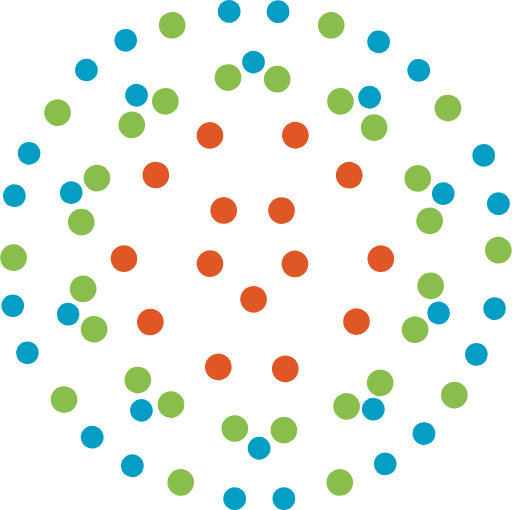
t = 0.00 s
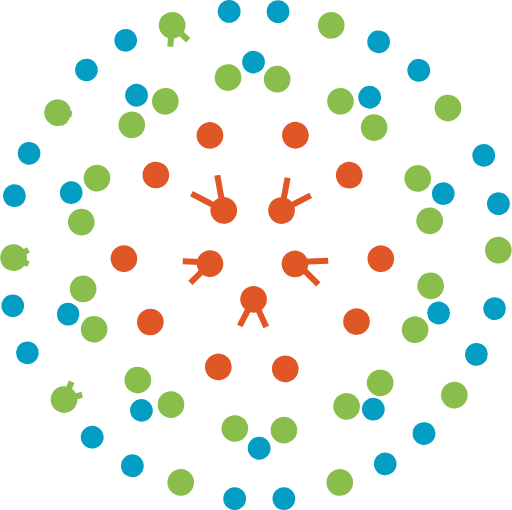
t = 1.00 s
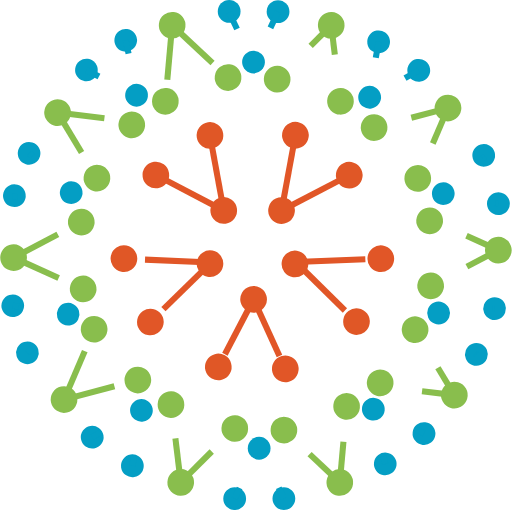
t = 1.47 s
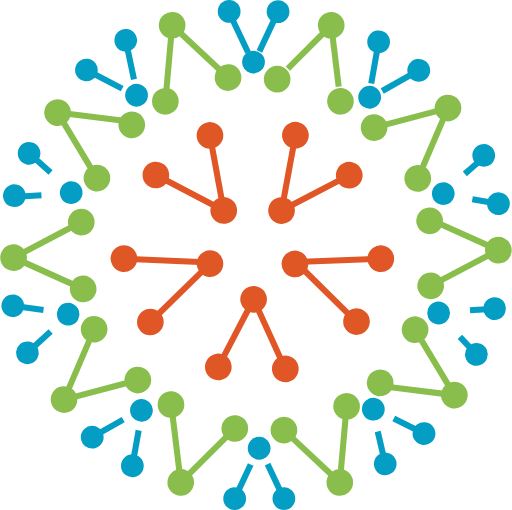
t = 1.94 s
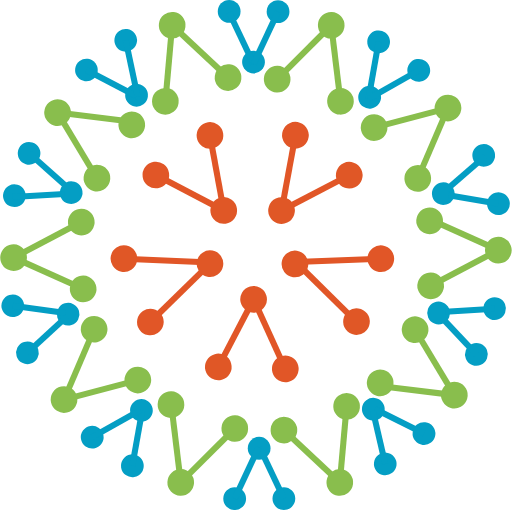
t = 2.42 s
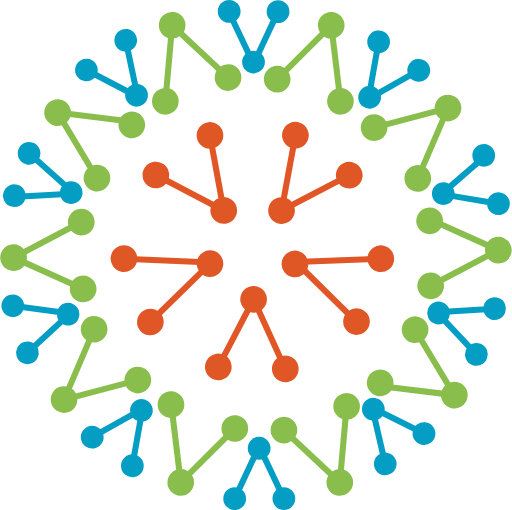
t = 3.00 s

The animated SVG that drew these frames (rendered in a browser with its animation timeline set to each time). Animation: 2 CSS @keyframes rules; one cycle of 3.00 s.

<svg id="art" xmlns="http://www.w3.org/2000/svg" viewBox="0 0 84.42 84.17" style="">
    <defs>
        <style>.cls-1,.cls-2{fill:#89be4d;}.cls-1{stroke:#89be4d;}.cls-1,.cls-3,.cls-7{stroke-miterlimit:10;}.cls-3,.cls-4{fill:#e05726;}.cls-3{stroke:#e15627;}.cls-5{fill:#e15627;}.cls-6{fill:#049ec4;}.cls-7{fill:none;stroke:#049ec4;}</style>
    </defs>
    <title>Artboard 1</title>
    
    <g id="red">
        <path class="cls-3 rJVhHYoO_0" d="M36.88,34.74L25.86,28.97"></path>
        <path class="cls-3 rJVhHYoO_1" d="M36.88,34.74L34.64,22.5"></path>
        <path class="cls-4 rJVhHYoO_2" transform="translate(-3.94 36.87) rotate(-53.49)" d="M32.41,22.35A2.2,2.2 0,1,1 36.81,22.35A2.2,2.2 0,1,1 32.41,22.35"></path>
        <path class="cls-4 rJVhHYoO_3" transform="translate(-12.98 43.71) rotate(-53.49)" d="M34.68,34.74A2.2,2.2 0,1,1 39.080000000000005,34.74A2.2,2.2 0,1,1 34.68,34.74"></path>
        <path class="cls-5 rJVhHYoO_4" transform="translate(-12.81 32.34) rotate(-53.49)" d="M23.48,28.88A2.2,2.2 0,1,1 27.88,28.88A2.2,2.2 0,1,1 23.48,28.88"></path>
        <path class="cls-3 rJVhHYoO_5" d="M46.43,34.75L48.68,22.52"></path>
        <path class="cls-3 rJVhHYoO_6" d="M46.43,34.75L57.46,28.99"></path>
        <path class="cls-4 rJVhHYoO_7" transform="translate(11.25 73.71) rotate(-70.68)" d="M55.4,28.92A2.2,2.2 0,1,1 59.800000000000004,28.92A2.2,2.2 0,1,1 55.4,28.92"></path>
        <path class="cls-4 rJVhHYoO_8" transform="translate(-1.73 67.07) rotate(-70.68)" d="M44.23,34.75A2.2,2.2 0,1,1 48.63,34.75A2.2,2.2 0,1,1 44.23,34.75"></path>
        <path class="cls-5 rJVhHYoO_9" transform="translate(11.52 60.91) rotate(-70.68)" d="M46.519999999999996,22.33A2.2,2.2 0,1,1 50.92,22.33A2.2,2.2 0,1,1 46.519999999999996,22.33"></path>
        <path class="cls-3 rJVhHYoO_10" d="M41.81,49.39L46.97,60.72"></path>
        <path class="cls-3 rJVhHYoO_11" d="M41.81,49.39L36.06,60.42"></path>
        <path class="cls-4 rJVhHYoO_12" transform="translate(-14.94 11.88) rotate(-15.57)" d="M33.79,60.57A2.2,2.2 0,1,1 38.190000000000005,60.57A2.2,2.2 0,1,1 33.79,60.57"></path>
        <path class="cls-4 rJVhHYoO_13" transform="translate(-11.72 13.04) rotate(-15.57)" d="M39.61,49.39A2.2,2.2 0,1,1 44.010000000000005,49.39A2.2,2.2 0,1,1 39.61,49.39"></path>
        <path class="cls-5 rJVhHYoO_14" transform="translate(-14.62 14.86) rotate(-15.57)" d="M44.849999999999994,60.89A2.2,2.2 0,1,1 49.25,60.89A2.2,2.2 0,1,1 44.849999999999994,60.89"></path>
        <path class="cls-3 rJVhHYoO_15" d="M48.77,43.24L62.81,42.7"></path>
        <path class="cls-3 rJVhHYoO_16" d="M48.77,43.24L59.04,53.37"></path>
        <path class="cls-4 rJVhHYoO_17" transform="matrix(0.14, -0.99, 0.99, 0.14, -2.31, 104.05)" d="M56.839999999999996,53.37A2.2,2.2 0,1,1 61.24,53.37A2.2,2.2 0,1,1 56.839999999999996,53.37"></path>
        <path class="cls-4 rJVhHYoO_18" transform="translate(-1.52 85.38) rotate(-81.67)" d="M46.44,43.57A2.2,2.2 0,1,1 50.84,43.57A2.2,2.2 0,1,1 46.44,43.57"></path>
        <path class="cls-5 rJVhHYoO_19" transform="translate(11.46 98.66) rotate(-81.67)" d="M60.61,42.7A2.2,2.2 0,1,1 65.01,42.7A2.2,2.2 0,1,1 60.61,42.7"></path>
        <path class="cls-3 rJVhHYoO_20" d="M34.83,43.31L24.77,53.14"></path>
        <path class="cls-3 rJVhHYoO_21" d="M34.83,43.31L20.41,42.7"></path>
        <path class="cls-4 rJVhHYoO_22" transform="translate(-20.31 18.58) rotate(-33.82)" d="M18.21,42.7A2.2,2.2 0,1,1 22.61,42.7A2.2,2.2 0,1,1 18.21,42.7"></path>
        <path class="cls-4 rJVhHYoO_23" transform="translate(-18.37 26.62) rotate(-33.82)" d="M32.41,43.53A2.2,2.2 0,1,1 36.81,43.53A2.2,2.2 0,1,1 32.41,43.53"></path>
        <path class="cls-5 rJVhHYoO_24" transform="translate(-25.38 22.78) rotate(-33.82)" d="M22.57,53.14A2.2,2.2 0,1,1 26.97,53.14A2.2,2.2 0,1,1 22.57,53.14"></path>
    </g>
	<g id="green">
        <path class="cls-1 rJVhHYoO_25" d="M28.37,4.17L37.46,12.67"></path>
        <path class="cls-1 rJVhHYoO_26" d="M28.37,4.17L27.27,16.56"></path>
        <path class="cls-2 rJVhHYoO_27" transform="translate(-4.52 20.32) rotate(-38)" d="M25.05,16.72A2.2,2.2 0,1,1 29.45,16.72A2.2,2.2 0,1,1 25.05,16.72"></path>
        <path class="cls-2 rJVhHYoO_28" transform="translate(3.45 18.35) rotate(-38)" d="M26.17,4.17A2.2,2.2 0,1,1 30.57,4.17A2.2,2.2 0,1,1 26.17,4.17"></path>
        <path class="cls-2 rJVhHYoO_29" transform="translate(0.09 25.86) rotate(-38)" d="M35.4,12.8A2.2,2.2 0,1,1 39.800000000000004,12.8A2.2,2.2 0,1,1 35.4,12.8"></path>
        <path class="cls-1 rJVhHYoO_30" d="M10.53,65.95L15.42,54.52"></path>
        <path class="cls-1 rJVhHYoO_31" d="M10.53,65.95L22.56,62.77"></path>
        <path class="cls-2 rJVhHYoO_32" transform="translate(-42.51 48.66) rotate(-57.93)" d="M20.51,62.73A2.2,2.2 0,1,1 24.91,62.73A2.2,2.2 0,1,1 20.51,62.73"></path>
        <path class="cls-2 rJVhHYoO_33" transform="translate(-50.95 39.85) rotate(-57.93)" d="M8.329999999999998,65.95A2.2,2.2 0,1,1 12.73,65.95A2.2,2.2 0,1,1 8.329999999999998,65.95"></path>
        <path class="cls-2 rJVhHYoO_34" transform="translate(-38.78 38.62) rotate(-57.93)" d="M13.3,54.34A2.2,2.2 0,1,1 17.7,54.34A2.2,2.2 0,1,1 13.3,54.34"></path>
        <path class="cls-1 rJVhHYoO_35" d="M2.21,42.52L13.21,36.73"></path>
        <path class="cls-1 rJVhHYoO_36" d="M2.21,42.52L13.55,47.63"></path>
        <path class="cls-2 rJVhHYoO_37" transform="translate(-14.67 6.98) rotate(-18.84)" d="M11.489999999999998,47.69A2.2,2.2 0,1,1 15.89,47.69A2.2,2.2 0,1,1 11.489999999999998,47.69"></path>
        <path class="cls-2 rJVhHYoO_38" transform="translate(-13.62 2.99) rotate(-18.84)" d="M0.009999999999999787,42.52A2.2,2.2 0,1,1 4.41,42.52A2.2,2.2 0,1,1 0.009999999999999787,42.52"></path>
        <path class="cls-2 rJVhHYoO_39" transform="translate(-11.12 6.29) rotate(-18.84)" d="M11.18,36.64A2.2,2.2 0,1,1 15.580000000000002,36.64A2.2,2.2 0,1,1 11.18,36.64"></path>
        <path class="cls-1 rJVhHYoO_40" d="M9.47,18.58L21.82,20.1"></path>
        <path class="cls-1 rJVhHYoO_41" d="M9.47,18.58L15.87,29.25"></path>
        <path class="cls-2 rJVhHYoO_42" transform="translate(-16.68 36.66) rotate(-74.07)" d="M13.75,29.39A2.2,2.2 0,1,1 18.15,29.39A2.2,2.2 0,1,1 13.75,29.39"></path>
        <path class="cls-2 rJVhHYoO_43" transform="translate(-11 22.59) rotate(-74.07)" d="M7.2700000000000005,18.58A2.2,2.2 0,1,1 11.670000000000002,18.58A2.2,2.2 0,1,1 7.2700000000000005,18.58"></path>
        <path class="cls-2 rJVhHYoO_44" transform="translate(-4.07 35.84) rotate(-74.07)" d="M19.52,20.61A2.2,2.2 0,1,1 23.919999999999998,20.61A2.2,2.2 0,1,1 19.52,20.61"></path>
        <path class="cls-1 rJVhHYoO_45" d="M29.79,79.62L28.29,67.27"></path>
        <path class="cls-1 rJVhHYoO_46" d="M29.79,79.62L38.59,70.84"></path>
        <path class="cls-2 rJVhHYoO_47" transform="translate(-33.3 106.97) rotate(-88.03)" d="M36.51,70.72A2.2,2.2 0,1,1 40.910000000000004,70.72A2.2,2.2 0,1,1 36.51,70.72"></path>
        <path class="cls-2 rJVhHYoO_48" transform="translate(-50.81 106.65) rotate(-88.03)" d="M27.59,79.62A2.2,2.2 0,1,1 31.99,79.62A2.2,2.2 0,1,1 27.59,79.62"></path>
        <path class="cls-2 rJVhHYoO_49" transform="matrix(0.03, -1, 1, 0.03, -39.75, 93.02)" d="M26.060000000000002,67.08A2.2,2.2 0,1,1 30.46,67.08A2.2,2.2 0,1,1 26.060000000000002,67.08"></path>
        <path class="cls-1 rJVhHYoO_50" d="M56.04,79.62L46.96,71.12"></path>
        <path class="cls-1 rJVhHYoO_51" d="M56.04,79.62L57.15,67.23"></path>
        <path class="cls-2 rJVhHYoO_52" transform="translate(-29.17 49.41) rotate(-38)" d="M54.959999999999994,67.07A2.2,2.2 0,1,1 59.36,67.07A2.2,2.2 0,1,1 54.959999999999994,67.07"></path>
        <path class="cls-2 rJVhHYoO_53" transform="translate(-37.14 51.38) rotate(-38)" d="M53.839999999999996,79.62A2.2,2.2 0,1,1 58.24,79.62A2.2,2.2 0,1,1 53.839999999999996,79.62"></path>
        <path class="cls-2 rJVhHYoO_54" transform="translate(-33.78 43.87) rotate(-38)" d="M44.62,70.99A2.2,2.2 0,1,1 49.02,70.99A2.2,2.2 0,1,1 44.62,70.99"></path>
        <path class="cls-1 rJVhHYoO_55" d="M73.89,17.84L68.99,29.28"></path>
        <path class="cls-1 rJVhHYoO_56" d="M73.89,17.84L61.86,21.02"></path>
        <path class="cls-2 rJVhHYoO_57" transform="translate(11.09 62.17) rotate(-57.93)" d="M59.51,21.06A2.2,2.2 0,1,1 63.910000000000004,21.06A2.2,2.2 0,1,1 59.51,21.06"></path>
        <path class="cls-2 rJVhHYoO_58" transform="translate(19.54 70.97) rotate(-57.93)" d="M71.69,17.84A2.2,2.2 0,1,1 76.09,17.84A2.2,2.2 0,1,1 71.69,17.84"></path>
        <path class="cls-2 rJVhHYoO_59" transform="translate(7.36 72.21) rotate(-57.93)" d="M66.72,29.45A2.2,2.2 0,1,1 71.12,29.45A2.2,2.2 0,1,1 66.72,29.45"></path>
        <path class="cls-1 rJVhHYoO_60" d="M82.21,41.28L71.2,47.07"></path>
        <path class="cls-1 rJVhHYoO_61" d="M82.21,41.28L70.87,36.17"></path>
        <path class="cls-2 rJVhHYoO_62" transform="matrix(0.95, -0.32, 0.32, 0.95, -7.87, 24.78)" d="M68.52,36.1A2.2,2.2 0,1,1 72.92,36.1A2.2,2.2 0,1,1 68.52,36.1"></path>
        <path class="cls-2 rJVhHYoO_63" transform="translate(-8.93 28.77) rotate(-18.84)" d="M80.00999999999999,41.28A2.2,2.2 0,1,1 84.41,41.28A2.2,2.2 0,1,1 80.00999999999999,41.28"></path>
        <path class="cls-2 rJVhHYoO_64" transform="translate(-11.42 25.47) rotate(-18.84)" d="M68.83,47.16A2.2,2.2 0,1,1 73.23,47.16A2.2,2.2 0,1,1 68.83,47.16"></path>
        <path class="cls-1 rJVhHYoO_65" d="M74.95,65.21L62.6,63.69"></path>
        <path class="cls-1 rJVhHYoO_66" d="M74.95,65.21L68.54,54.54"></path>
        <path class="cls-2 rJVhHYoO_67" transform="translate(-2.64 105.31) rotate(-74.07)" d="M66.25999999999999,54.41A2.2,2.2 0,1,1 70.66,54.41A2.2,2.2 0,1,1 66.25999999999999,54.41"></path>
        <path class="cls-2 rJVhHYoO_68" transform="translate(-8.33 119.38) rotate(-74.07)" d="M72.75,65.21A2.2,2.2 0,1,1 77.15,65.21A2.2,2.2 0,1,1 72.75,65.21"></path>
        <path class="cls-2 rJVhHYoO_69" transform="translate(-15.26 106.13) rotate(-74.07)" d="M60.5,63.18A2.2,2.2 0,1,1 64.9,63.18A2.2,2.2 0,1,1 60.5,63.18"></path>
        <path class="cls-1 rJVhHYoO_70" d="M54.63,4.17L56.13,16.52"></path>
        <path class="cls-1 rJVhHYoO_71" d="M54.63,4.17L45.82,12.96"></path>
        <path class="cls-2 rJVhHYoO_72" transform="translate(31.07 58.3) rotate(-88.03)" d="M43.51,13.07A2.2,2.2 0,1,1 47.910000000000004,13.07A2.2,2.2 0,1,1 43.51,13.07"></path>
        <path class="cls-2 rJVhHYoO_73" transform="translate(48.58 58.63) rotate(-88.03)" d="M52.43,4.17A2.2,2.2 0,1,1 56.830000000000005,4.17A2.2,2.2 0,1,1 52.43,4.17"></path>
        <path class="cls-2 rJVhHYoO_74" transform="translate(37.52 72.26) rotate(-88.03)" d="M53.949999999999996,16.71A2.2,2.2 0,1,1 58.35,16.71A2.2,2.2 0,1,1 53.949999999999996,16.71"></path>
    </g>
    <g id="blue">
        <path class="cls-6 rJVhHYoO_75" d="M35.9,1.88A1.88,1.88 0,1,1 39.660000000000004,1.88A1.88,1.88 0,1,1 35.9,1.88"></path>
        <path class="cls-6 rJVhHYoO_76" d="M43.97,1.92A1.88,1.88 0,1,1 47.730000000000004,1.92A1.88,1.88 0,1,1 43.97,1.92"></path>
        <path class="cls-6 rJVhHYoO_77" d="M39.919999999999995,10.24A1.88,1.88 0,1,1 43.68,10.24A1.88,1.88 0,1,1 39.919999999999995,10.24"></path>
        <path class="cls-7 rJVhHYoO_78" d="M37.78,2.05L41.8,10.55"></path>
        <path class="cls-7 rJVhHYoO_79" d="M45.85,1.92L41.8,10.55"></path>
        <path class="cls-6 rJVhHYoO_80" transform="translate(20.67 53.83) rotate(-54.63)" d="M60.57,6.9A1.88,1.88 0,1,1 64.33,6.9A1.88,1.88 0,1,1 60.57,6.9"></path>
        <path class="cls-6 rJVhHYoO_81" transform="translate(19.62 61.21) rotate(-54.63)" d="M67.19,11.61A1.88,1.88 0,1,1 70.94999999999999,11.61A1.88,1.88 0,1,1 67.19,11.61"></path>
        <path class="cls-6 rJVhHYoO_82" transform="translate(12.59 56.47) rotate(-54.63)" d="M59.08,16.05A1.88,1.88 0,1,1 62.84,16.05A1.88,1.88 0,1,1 59.08,16.05"></path>
        <path class="cls-7 rJVhHYoO_83" d="M62.45,6.9L60.78,16.3"></path>
        <path class="cls-7 rJVhHYoO_84" d="M69.07,11.61L60.78,16.3"></path>
        <path class="cls-6 rJVhHYoO_85" transform="translate(-4.09 10.92) rotate(-37.1)" d="M12.36,11.55A1.87,1.87 0,1,1 16.1,11.55A1.87,1.87 0,1,1 12.36,11.55"></path>
        <path class="cls-6 rJVhHYoO_86" transform="translate(0.18 13.84) rotate(-37.1)" d="M18.84,6.65A1.87,1.87 0,1,1 22.580000000000002,6.65A1.87,1.87 0,1,1 18.84,6.65"></path>
        <path class="cls-6 rJVhHYoO_87" transform="translate(-4.93 16.75) rotate(-37.1)" d="M20.62,15.72A1.88,1.88 0,1,1 24.38,15.72A1.88,1.88 0,1,1 20.62,15.72"></path>
        <path class="cls-7 rJVhHYoO_88" d="M14.23,11.55L22.68,15.97"></path>
        <path class="cls-7 rJVhHYoO_89" d="M20.71,6.65L22.68,15.97"></path>
        <path class="cls-6 rJVhHYoO_90" d="M44.93,82.29A1.88,1.88 0,1,1 48.690000000000005,82.29A1.88,1.88 0,1,1 44.93,82.29"></path>
        <path class="cls-6 rJVhHYoO_91" d="M36.809999999999995,82.29A1.88,1.88 0,1,1 40.57,82.29A1.88,1.88 0,1,1 36.809999999999995,82.29"></path>
        <path class="cls-6 rJVhHYoO_92" d="M40.849999999999994,73.98A1.88,1.88 0,1,1 44.61,73.98A1.88,1.88 0,1,1 40.849999999999994,73.98"></path>
        <path class="cls-7 rJVhHYoO_93" d="M46.81,82.29L42.73,73.67"></path>
        <path class="cls-7 rJVhHYoO_94" d="M38.69,82.29L42.73,73.67"></path>
        <path class="cls-6 rJVhHYoO_95" transform="translate(-53.45 50.02) rotate(-54.53)" d="M19.92,76.87A1.88,1.88 0,1,1 23.68,76.87A1.88,1.88 0,1,1 19.92,76.87"></path>
        <path class="cls-6 rJVhHYoO_96" transform="translate(-52.39 42.65) rotate(-54.53)" d="M13.3,72.15A1.88,1.88 0,1,1 17.06,72.15A1.88,1.88 0,1,1 13.3,72.15"></path>
        <path class="cls-6 rJVhHYoO_97" transform="translate(-45.38 47.4) rotate(-54.53)" d="M21.43,67.73A1.87,1.87 0,1,1 25.17,67.73A1.87,1.87 0,1,1 21.43,67.73"></path>
        <path class="cls-7 rJVhHYoO_98" d="M21.8,76.87L23.48,67.47"></path>
        <path class="cls-7 rJVhHYoO_99" d="M15.18,72.15L23.48,67.47"></path>
        <path class="cls-6 rJVhHYoO_100" transform="translate(-29.26 58.52) rotate(-38.17)" d="M68.05000000000001,71.55A1.88,1.88 0,1,1 71.81,71.55A1.88,1.88 0,1,1 68.05000000000001,71.55"></path>
        <path class="cls-6 rJVhHYoO_101" transform="translate(-33.73 55.64) rotate(-38.17)" d="M61.67,76.57A1.87,1.87 0,1,1 65.41,76.57A1.87,1.87 0,1,1 61.67,76.57"></path>
        <path class="cls-6 rJVhHYoO_102" transform="translate(-28.57 52.5) rotate(-38.17)" d="M59.699999999999996,67.53A1.88,1.88 0,1,1 63.46,67.53A1.88,1.88 0,1,1 59.699999999999996,67.53"></path>
        <path class="cls-7 rJVhHYoO_103" d="M69.93,71.55L61.39,67.29"></path>
        <path class="cls-7 rJVhHYoO_104" d="M63.54,76.57L61.39,67.29"></path>
        <path class="cls-6 rJVhHYoO_105" transform="translate(-17.15 3.99) rotate(-17.34)" d="M2.62,58.22A1.87,1.87 0,1,1 6.36,58.22A1.87,1.87 0,1,1 2.62,58.22"></path>
        <path class="cls-6 rJVhHYoO_106" transform="translate(-14.95 2.91) rotate(-17.34)" d="M0.19999999999999973,50.46A1.87,1.87 0,1,1 3.94,50.46A1.87,1.87 0,1,1 0.19999999999999973,50.46"></path>
        <path class="cls-6 rJVhHYoO_107" transform="translate(-14.95 5.7) rotate(-17.34)" d="M9.34,51.85A1.87,1.87 0,1,1 13.080000000000002,51.85A1.87,1.87 0,1,1 9.34,51.85"></path>
        <path class="cls-7 rJVhHYoO_108" d="M4.49,58.22L11.51,51.75"></path>
        <path class="cls-7 rJVhHYoO_109" d="M2.07,50.46L11.51,51.75"></path>
        <path class="cls-6 rJVhHYoO_110" transform="matrix(0.28, -0.96, 0.96, 0.28, -29.48, 25.42)" d="M0.4299999999999997,32.47A1.87,1.87 0,1,1 4.17,32.47A1.87,1.87 0,1,1 0.4299999999999997,32.47"></path>
        <path class="cls-6 rJVhHYoO_111" transform="translate(-20.85 22.67) rotate(-73.45)" d="M2.8999999999999995,25.3A1.87,1.87 0,1,1 6.64,25.3A1.87,1.87 0,1,1 2.8999999999999995,25.3"></path>
        <path class="cls-6 rJVhHYoO_112" transform="matrix(0.28, -0.96, 0.96, 0.28, -22.26, 34.1)" d="M9.850000000000001,31.97A1.87,1.87 0,1,1 13.59,31.97A1.87,1.87 0,1,1 9.850000000000001,31.97"></path>
        <path class="cls-7 rJVhHYoO_113" d="M2,32.51L11.72,31.96"></path>
        <path class="cls-7 rJVhHYoO_114" d="M4.77,25.3L11.88,31.64"></path>
        <path class="cls-6 rJVhHYoO_115" transform="matrix(0.96, -0.27, 0.27, 0.96, -3.99, 22.49)" d="M78.14,25.79A1.88,1.88 0,1,1 81.89999999999999,25.79A1.88,1.88 0,1,1 78.14,25.79"></path>
        <path class="cls-6 rJVhHYoO_116" transform="translate(-6.01 23.37) rotate(-15.62)" d="M80.33,33.62A1.88,1.88 0,1,1 84.08999999999999,33.62A1.88,1.88 0,1,1 80.33,33.62"></path>
        <path class="cls-6 rJVhHYoO_117" transform="translate(-5.9 20.86) rotate(-15.62)" d="M71.24,31.96A1.87,1.87 0,1,1 74.98,31.96A1.87,1.87 0,1,1 71.24,31.96"></path>
        <path class="cls-7 rJVhHYoO_118" d="M80.02,25.79L72.81,32.04"></path>
        <path class="cls-7 rJVhHYoO_119" d="M82.21,33.62L72.81,32.04"></path>
        <path class="cls-6 rJVhHYoO_120" transform="translate(4.13 107.95) rotate(-68.34)" d="M79.71,50.94A1.87,1.87 0,1,1 83.45,50.94A1.87,1.87 0,1,1 79.71,50.94"></path>
        <path class="cls-6 rJVhHYoO_121" transform="translate(-4.78 109.93) rotate(-68.34)" d="M76.7,58.49A1.88,1.88 0,1,1 80.46,58.49A1.88,1.88 0,1,1 76.7,58.49"></path>
        <path class="cls-6 rJVhHYoO_122" transform="translate(-2.37 99.83) rotate(-68.34)" d="M70.47,51.66A1.88,1.88 0,1,1 74.22999999999999,51.66A1.88,1.88 0,1,1 70.47,51.66"></path>
        <path class="cls-7 rJVhHYoO_123" d="M81.58,50.94L72.06,51.54"></path>
        <path class="cls-7 rJVhHYoO_124" d="M78.58,58.49L72.06,51.54"></path>
    </g>
<style data-made-with="vivus-instant">.rJVhHYoO_0{stroke-dasharray:13 15;stroke-dashoffset:14;animation:rJVhHYoO_draw 2000ms ease-in-out 0ms forwards;}.rJVhHYoO_1{stroke-dasharray:13 15;stroke-dashoffset:14;animation:rJVhHYoO_draw 2000ms ease-in-out 8ms forwards;}.rJVhHYoO_2{stroke-dasharray:14 16;stroke-dashoffset:15;animation:rJVhHYoO_draw 2000ms ease-in-out 16ms forwards;}.rJVhHYoO_3{stroke-dasharray:14 16;stroke-dashoffset:15;animation:rJVhHYoO_draw 2000ms ease-in-out 24ms forwards;}.rJVhHYoO_4{stroke-dasharray:14 16;stroke-dashoffset:15;animation:rJVhHYoO_draw 2000ms ease-in-out 32ms forwards;}.rJVhHYoO_5{stroke-dasharray:13 15;stroke-dashoffset:14;animation:rJVhHYoO_draw 2000ms ease-in-out 40ms forwards;}.rJVhHYoO_6{stroke-dasharray:13 15;stroke-dashoffset:14;animation:rJVhHYoO_draw 2000ms ease-in-out 48ms forwards;}.rJVhHYoO_7{stroke-dasharray:14 16;stroke-dashoffset:15;animation:rJVhHYoO_draw 2000ms ease-in-out 56ms forwards;}.rJVhHYoO_8{stroke-dasharray:14 16;stroke-dashoffset:15;animation:rJVhHYoO_draw 2000ms ease-in-out 64ms forwards;}.rJVhHYoO_9{stroke-dasharray:14 16;stroke-dashoffset:15;animation:rJVhHYoO_draw 2000ms ease-in-out 72ms forwards;}.rJVhHYoO_10{stroke-dasharray:13 15;stroke-dashoffset:14;animation:rJVhHYoO_draw 2000ms ease-in-out 80ms forwards;}.rJVhHYoO_11{stroke-dasharray:13 15;stroke-dashoffset:14;animation:rJVhHYoO_draw 2000ms ease-in-out 88ms forwards;}.rJVhHYoO_12{stroke-dasharray:14 16;stroke-dashoffset:15;animation:rJVhHYoO_draw 2000ms ease-in-out 96ms forwards;}.rJVhHYoO_13{stroke-dasharray:14 16;stroke-dashoffset:15;animation:rJVhHYoO_draw 2000ms ease-in-out 104ms forwards;}.rJVhHYoO_14{stroke-dasharray:14 16;stroke-dashoffset:15;animation:rJVhHYoO_draw 2000ms ease-in-out 112ms forwards;}.rJVhHYoO_15{stroke-dasharray:15 17;stroke-dashoffset:16;animation:rJVhHYoO_draw 2000ms ease-in-out 120ms forwards;}.rJVhHYoO_16{stroke-dasharray:15 17;stroke-dashoffset:16;animation:rJVhHYoO_draw 2000ms ease-in-out 129ms forwards;}.rJVhHYoO_17{stroke-dasharray:14 16;stroke-dashoffset:15;animation:rJVhHYoO_draw 2000ms ease-in-out 137ms forwards;}.rJVhHYoO_18{stroke-dasharray:14 16;stroke-dashoffset:15;animation:rJVhHYoO_draw 2000ms ease-in-out 145ms forwards;}.rJVhHYoO_19{stroke-dasharray:14 16;stroke-dashoffset:15;animation:rJVhHYoO_draw 2000ms ease-in-out 153ms forwards;}.rJVhHYoO_20{stroke-dasharray:15 17;stroke-dashoffset:16;animation:rJVhHYoO_draw 2000ms ease-in-out 161ms forwards;}.rJVhHYoO_21{stroke-dasharray:15 17;stroke-dashoffset:16;animation:rJVhHYoO_draw 2000ms ease-in-out 169ms forwards;}.rJVhHYoO_22{stroke-dasharray:14 16;stroke-dashoffset:15;animation:rJVhHYoO_draw 2000ms ease-in-out 177ms forwards;}.rJVhHYoO_23{stroke-dasharray:14 16;stroke-dashoffset:15;animation:rJVhHYoO_draw 2000ms ease-in-out 185ms forwards;}.rJVhHYoO_24{stroke-dasharray:14 16;stroke-dashoffset:15;animation:rJVhHYoO_draw 2000ms ease-in-out 193ms forwards;}.rJVhHYoO_25{stroke-dasharray:13 15;stroke-dashoffset:14;animation:rJVhHYoO_draw 2000ms ease-in-out 201ms forwards;}.rJVhHYoO_26{stroke-dasharray:13 15;stroke-dashoffset:14;animation:rJVhHYoO_draw 2000ms ease-in-out 209ms forwards;}.rJVhHYoO_27{stroke-dasharray:14 16;stroke-dashoffset:15;animation:rJVhHYoO_draw 2000ms ease-in-out 217ms forwards;}.rJVhHYoO_28{stroke-dasharray:14 16;stroke-dashoffset:15;animation:rJVhHYoO_draw 2000ms ease-in-out 225ms forwards;}.rJVhHYoO_29{stroke-dasharray:14 16;stroke-dashoffset:15;animation:rJVhHYoO_draw 2000ms ease-in-out 233ms forwards;}.rJVhHYoO_30{stroke-dasharray:13 15;stroke-dashoffset:14;animation:rJVhHYoO_draw 2000ms ease-in-out 241ms forwards;}.rJVhHYoO_31{stroke-dasharray:13 15;stroke-dashoffset:14;animation:rJVhHYoO_draw 2000ms ease-in-out 250ms forwards;}.rJVhHYoO_32{stroke-dasharray:14 16;stroke-dashoffset:15;animation:rJVhHYoO_draw 2000ms ease-in-out 258ms forwards;}.rJVhHYoO_33{stroke-dasharray:14 16;stroke-dashoffset:15;animation:rJVhHYoO_draw 2000ms ease-in-out 266ms forwards;}.rJVhHYoO_34{stroke-dasharray:14 16;stroke-dashoffset:15;animation:rJVhHYoO_draw 2000ms ease-in-out 274ms forwards;}.rJVhHYoO_35{stroke-dasharray:13 15;stroke-dashoffset:14;animation:rJVhHYoO_draw 2000ms ease-in-out 282ms forwards;}.rJVhHYoO_36{stroke-dasharray:13 15;stroke-dashoffset:14;animation:rJVhHYoO_draw 2000ms ease-in-out 290ms forwards;}.rJVhHYoO_37{stroke-dasharray:14 16;stroke-dashoffset:15;animation:rJVhHYoO_draw 2000ms ease-in-out 298ms forwards;}.rJVhHYoO_38{stroke-dasharray:14 16;stroke-dashoffset:15;animation:rJVhHYoO_draw 2000ms ease-in-out 306ms forwards;}.rJVhHYoO_39{stroke-dasharray:14 16;stroke-dashoffset:15;animation:rJVhHYoO_draw 2000ms ease-in-out 314ms forwards;}.rJVhHYoO_40{stroke-dasharray:13 15;stroke-dashoffset:14;animation:rJVhHYoO_draw 2000ms ease-in-out 322ms forwards;}.rJVhHYoO_41{stroke-dasharray:13 15;stroke-dashoffset:14;animation:rJVhHYoO_draw 2000ms ease-in-out 330ms forwards;}.rJVhHYoO_42{stroke-dasharray:14 16;stroke-dashoffset:15;animation:rJVhHYoO_draw 2000ms ease-in-out 338ms forwards;}.rJVhHYoO_43{stroke-dasharray:14 16;stroke-dashoffset:15;animation:rJVhHYoO_draw 2000ms ease-in-out 346ms forwards;}.rJVhHYoO_44{stroke-dasharray:14 16;stroke-dashoffset:15;animation:rJVhHYoO_draw 2000ms ease-in-out 354ms forwards;}.rJVhHYoO_45{stroke-dasharray:13 15;stroke-dashoffset:14;animation:rJVhHYoO_draw 2000ms ease-in-out 362ms forwards;}.rJVhHYoO_46{stroke-dasharray:13 15;stroke-dashoffset:14;animation:rJVhHYoO_draw 2000ms ease-in-out 370ms forwards;}.rJVhHYoO_47{stroke-dasharray:14 16;stroke-dashoffset:15;animation:rJVhHYoO_draw 2000ms ease-in-out 379ms forwards;}.rJVhHYoO_48{stroke-dasharray:14 16;stroke-dashoffset:15;animation:rJVhHYoO_draw 2000ms ease-in-out 387ms forwards;}.rJVhHYoO_49{stroke-dasharray:14 16;stroke-dashoffset:15;animation:rJVhHYoO_draw 2000ms ease-in-out 395ms forwards;}.rJVhHYoO_50{stroke-dasharray:13 15;stroke-dashoffset:14;animation:rJVhHYoO_draw 2000ms ease-in-out 403ms forwards;}.rJVhHYoO_51{stroke-dasharray:13 15;stroke-dashoffset:14;animation:rJVhHYoO_draw 2000ms ease-in-out 411ms forwards;}.rJVhHYoO_52{stroke-dasharray:14 16;stroke-dashoffset:15;animation:rJVhHYoO_draw 2000ms ease-in-out 419ms forwards;}.rJVhHYoO_53{stroke-dasharray:14 16;stroke-dashoffset:15;animation:rJVhHYoO_draw 2000ms ease-in-out 427ms forwards;}.rJVhHYoO_54{stroke-dasharray:14 16;stroke-dashoffset:15;animation:rJVhHYoO_draw 2000ms ease-in-out 435ms forwards;}.rJVhHYoO_55{stroke-dasharray:13 15;stroke-dashoffset:14;animation:rJVhHYoO_draw 2000ms ease-in-out 443ms forwards;}.rJVhHYoO_56{stroke-dasharray:13 15;stroke-dashoffset:14;animation:rJVhHYoO_draw 2000ms ease-in-out 451ms forwards;}.rJVhHYoO_57{stroke-dasharray:14 16;stroke-dashoffset:15;animation:rJVhHYoO_draw 2000ms ease-in-out 459ms forwards;}.rJVhHYoO_58{stroke-dasharray:14 16;stroke-dashoffset:15;animation:rJVhHYoO_draw 2000ms ease-in-out 467ms forwards;}.rJVhHYoO_59{stroke-dasharray:14 16;stroke-dashoffset:15;animation:rJVhHYoO_draw 2000ms ease-in-out 475ms forwards;}.rJVhHYoO_60{stroke-dasharray:13 15;stroke-dashoffset:14;animation:rJVhHYoO_draw 2000ms ease-in-out 483ms forwards;}.rJVhHYoO_61{stroke-dasharray:13 15;stroke-dashoffset:14;animation:rJVhHYoO_draw 2000ms ease-in-out 491ms forwards;}.rJVhHYoO_62{stroke-dasharray:14 16;stroke-dashoffset:15;animation:rJVhHYoO_draw 2000ms ease-in-out 500ms forwards;}.rJVhHYoO_63{stroke-dasharray:14 16;stroke-dashoffset:15;animation:rJVhHYoO_draw 2000ms ease-in-out 508ms forwards;}.rJVhHYoO_64{stroke-dasharray:14 16;stroke-dashoffset:15;animation:rJVhHYoO_draw 2000ms ease-in-out 516ms forwards;}.rJVhHYoO_65{stroke-dasharray:13 15;stroke-dashoffset:14;animation:rJVhHYoO_draw 2000ms ease-in-out 524ms forwards;}.rJVhHYoO_66{stroke-dasharray:13 15;stroke-dashoffset:14;animation:rJVhHYoO_draw 2000ms ease-in-out 532ms forwards;}.rJVhHYoO_67{stroke-dasharray:14 16;stroke-dashoffset:15;animation:rJVhHYoO_draw 2000ms ease-in-out 540ms forwards;}.rJVhHYoO_68{stroke-dasharray:14 16;stroke-dashoffset:15;animation:rJVhHYoO_draw 2000ms ease-in-out 548ms forwards;}.rJVhHYoO_69{stroke-dasharray:14 16;stroke-dashoffset:15;animation:rJVhHYoO_draw 2000ms ease-in-out 556ms forwards;}.rJVhHYoO_70{stroke-dasharray:13 15;stroke-dashoffset:14;animation:rJVhHYoO_draw 2000ms ease-in-out 564ms forwards;}.rJVhHYoO_71{stroke-dasharray:13 15;stroke-dashoffset:14;animation:rJVhHYoO_draw 2000ms ease-in-out 572ms forwards;}.rJVhHYoO_72{stroke-dasharray:14 16;stroke-dashoffset:15;animation:rJVhHYoO_draw 2000ms ease-in-out 580ms forwards;}.rJVhHYoO_73{stroke-dasharray:14 16;stroke-dashoffset:15;animation:rJVhHYoO_draw 2000ms ease-in-out 588ms forwards;}.rJVhHYoO_74{stroke-dasharray:14 16;stroke-dashoffset:15;animation:rJVhHYoO_draw 2000ms ease-in-out 596ms forwards;}.rJVhHYoO_75{stroke-dasharray:12 14;stroke-dashoffset:13;animation:rJVhHYoO_draw 2000ms ease-in-out 604ms forwards;}.rJVhHYoO_76{stroke-dasharray:12 14;stroke-dashoffset:13;animation:rJVhHYoO_draw 2000ms ease-in-out 612ms forwards;}.rJVhHYoO_77{stroke-dasharray:12 14;stroke-dashoffset:13;animation:rJVhHYoO_draw 2000ms ease-in-out 620ms forwards;}.rJVhHYoO_78{stroke-dasharray:10 12;stroke-dashoffset:11;animation:rJVhHYoO_draw 2000ms ease-in-out 629ms forwards;}.rJVhHYoO_79{stroke-dasharray:10 12;stroke-dashoffset:11;animation:rJVhHYoO_draw 2000ms ease-in-out 637ms forwards;}.rJVhHYoO_80{stroke-dasharray:12 14;stroke-dashoffset:13;animation:rJVhHYoO_draw 2000ms ease-in-out 645ms forwards;}.rJVhHYoO_81{stroke-dasharray:12 14;stroke-dashoffset:13;animation:rJVhHYoO_draw 2000ms ease-in-out 653ms forwards;}.rJVhHYoO_82{stroke-dasharray:12 14;stroke-dashoffset:13;animation:rJVhHYoO_draw 2000ms ease-in-out 661ms forwards;}.rJVhHYoO_83{stroke-dasharray:10 12;stroke-dashoffset:11;animation:rJVhHYoO_draw 2000ms ease-in-out 669ms forwards;}.rJVhHYoO_84{stroke-dasharray:10 12;stroke-dashoffset:11;animation:rJVhHYoO_draw 2000ms ease-in-out 677ms forwards;}.rJVhHYoO_85{stroke-dasharray:12 14;stroke-dashoffset:13;animation:rJVhHYoO_draw 2000ms ease-in-out 685ms forwards;}.rJVhHYoO_86{stroke-dasharray:12 14;stroke-dashoffset:13;animation:rJVhHYoO_draw 2000ms ease-in-out 693ms forwards;}.rJVhHYoO_87{stroke-dasharray:12 14;stroke-dashoffset:13;animation:rJVhHYoO_draw 2000ms ease-in-out 701ms forwards;}.rJVhHYoO_88{stroke-dasharray:10 12;stroke-dashoffset:11;animation:rJVhHYoO_draw 2000ms ease-in-out 709ms forwards;}.rJVhHYoO_89{stroke-dasharray:10 12;stroke-dashoffset:11;animation:rJVhHYoO_draw 2000ms ease-in-out 717ms forwards;}.rJVhHYoO_90{stroke-dasharray:12 14;stroke-dashoffset:13;animation:rJVhHYoO_draw 2000ms ease-in-out 725ms forwards;}.rJVhHYoO_91{stroke-dasharray:12 14;stroke-dashoffset:13;animation:rJVhHYoO_draw 2000ms ease-in-out 733ms forwards;}.rJVhHYoO_92{stroke-dasharray:12 14;stroke-dashoffset:13;animation:rJVhHYoO_draw 2000ms ease-in-out 741ms forwards;}.rJVhHYoO_93{stroke-dasharray:10 12;stroke-dashoffset:11;animation:rJVhHYoO_draw 2000ms ease-in-out 750ms forwards;}.rJVhHYoO_94{stroke-dasharray:10 12;stroke-dashoffset:11;animation:rJVhHYoO_draw 2000ms ease-in-out 758ms forwards;}.rJVhHYoO_95{stroke-dasharray:12 14;stroke-dashoffset:13;animation:rJVhHYoO_draw 2000ms ease-in-out 766ms forwards;}.rJVhHYoO_96{stroke-dasharray:12 14;stroke-dashoffset:13;animation:rJVhHYoO_draw 2000ms ease-in-out 774ms forwards;}.rJVhHYoO_97{stroke-dasharray:12 14;stroke-dashoffset:13;animation:rJVhHYoO_draw 2000ms ease-in-out 782ms forwards;}.rJVhHYoO_98{stroke-dasharray:10 12;stroke-dashoffset:11;animation:rJVhHYoO_draw 2000ms ease-in-out 790ms forwards;}.rJVhHYoO_99{stroke-dasharray:10 12;stroke-dashoffset:11;animation:rJVhHYoO_draw 2000ms ease-in-out 798ms forwards;}.rJVhHYoO_100{stroke-dasharray:12 14;stroke-dashoffset:13;animation:rJVhHYoO_draw 2000ms ease-in-out 806ms forwards;}.rJVhHYoO_101{stroke-dasharray:12 14;stroke-dashoffset:13;animation:rJVhHYoO_draw 2000ms ease-in-out 814ms forwards;}.rJVhHYoO_102{stroke-dasharray:12 14;stroke-dashoffset:13;animation:rJVhHYoO_draw 2000ms ease-in-out 822ms forwards;}.rJVhHYoO_103{stroke-dasharray:10 12;stroke-dashoffset:11;animation:rJVhHYoO_draw 2000ms ease-in-out 830ms forwards;}.rJVhHYoO_104{stroke-dasharray:10 12;stroke-dashoffset:11;animation:rJVhHYoO_draw 2000ms ease-in-out 838ms forwards;}.rJVhHYoO_105{stroke-dasharray:12 14;stroke-dashoffset:13;animation:rJVhHYoO_draw 2000ms ease-in-out 846ms forwards;}.rJVhHYoO_106{stroke-dasharray:12 14;stroke-dashoffset:13;animation:rJVhHYoO_draw 2000ms ease-in-out 854ms forwards;}.rJVhHYoO_107{stroke-dasharray:12 14;stroke-dashoffset:13;animation:rJVhHYoO_draw 2000ms ease-in-out 862ms forwards;}.rJVhHYoO_108{stroke-dasharray:10 12;stroke-dashoffset:11;animation:rJVhHYoO_draw 2000ms ease-in-out 870ms forwards;}.rJVhHYoO_109{stroke-dasharray:10 12;stroke-dashoffset:11;animation:rJVhHYoO_draw 2000ms ease-in-out 879ms forwards;}.rJVhHYoO_110{stroke-dasharray:12 14;stroke-dashoffset:13;animation:rJVhHYoO_draw 2000ms ease-in-out 887ms forwards;}.rJVhHYoO_111{stroke-dasharray:12 14;stroke-dashoffset:13;animation:rJVhHYoO_draw 2000ms ease-in-out 895ms forwards;}.rJVhHYoO_112{stroke-dasharray:12 14;stroke-dashoffset:13;animation:rJVhHYoO_draw 2000ms ease-in-out 903ms forwards;}.rJVhHYoO_113{stroke-dasharray:10 12;stroke-dashoffset:11;animation:rJVhHYoO_draw 2000ms ease-in-out 911ms forwards;}.rJVhHYoO_114{stroke-dasharray:10 12;stroke-dashoffset:11;animation:rJVhHYoO_draw 2000ms ease-in-out 919ms forwards;}.rJVhHYoO_115{stroke-dasharray:12 14;stroke-dashoffset:13;animation:rJVhHYoO_draw 2000ms ease-in-out 927ms forwards;}.rJVhHYoO_116{stroke-dasharray:12 14;stroke-dashoffset:13;animation:rJVhHYoO_draw 2000ms ease-in-out 935ms forwards;}.rJVhHYoO_117{stroke-dasharray:12 14;stroke-dashoffset:13;animation:rJVhHYoO_draw 2000ms ease-in-out 943ms forwards;}.rJVhHYoO_118{stroke-dasharray:10 12;stroke-dashoffset:11;animation:rJVhHYoO_draw 2000ms ease-in-out 951ms forwards;}.rJVhHYoO_119{stroke-dasharray:10 12;stroke-dashoffset:11;animation:rJVhHYoO_draw 2000ms ease-in-out 959ms forwards;}.rJVhHYoO_120{stroke-dasharray:12 14;stroke-dashoffset:13;animation:rJVhHYoO_draw 2000ms ease-in-out 967ms forwards;}.rJVhHYoO_121{stroke-dasharray:12 14;stroke-dashoffset:13;animation:rJVhHYoO_draw 2000ms ease-in-out 975ms forwards;}.rJVhHYoO_122{stroke-dasharray:12 14;stroke-dashoffset:13;animation:rJVhHYoO_draw 2000ms ease-in-out 983ms forwards;}.rJVhHYoO_123{stroke-dasharray:10 12;stroke-dashoffset:11;animation:rJVhHYoO_draw 2000ms ease-in-out 991ms forwards;}.rJVhHYoO_124{stroke-dasharray:10 12;stroke-dashoffset:11;animation:rJVhHYoO_draw 2000ms ease-in-out 1000ms forwards;}@keyframes rJVhHYoO_draw{100%{stroke-dashoffset:0;}}@keyframes rJVhHYoO_fade{0%{stroke-opacity:1;}94.44444444444444%{stroke-opacity:1;}100%{stroke-opacity:0;}}</style></svg>